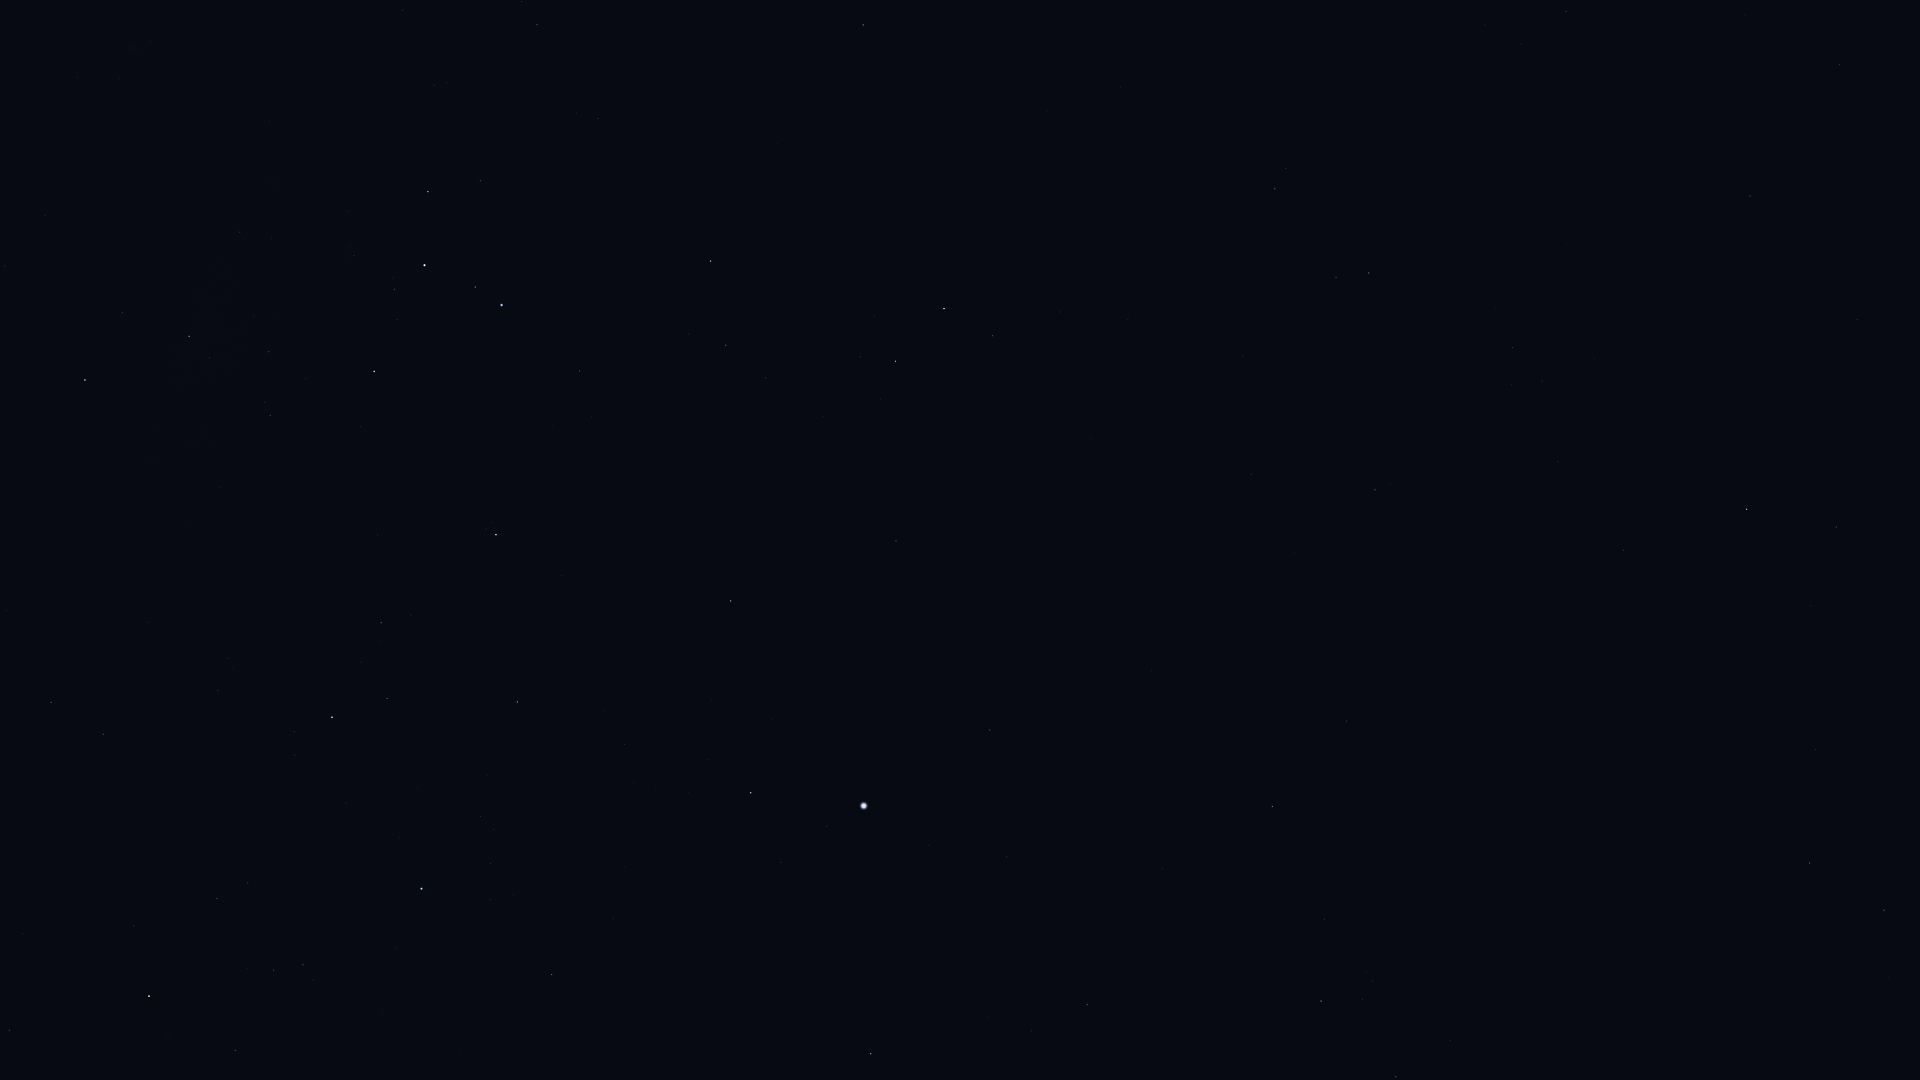

The data file committed next to this chart (first rows):
Star_ID, Name, X, Y
9007, HIP 9007, 1884, 910
10602, HIP 10602, 1810, 863
11407, HIP 11407, 1815, 750
12413, HIP 12413, 1811, 606
12484, HIP 12484, 1685, 893
12486, HIP 12486, 1836, 527
13147, HIP 13147, 1857, 320
13847, Acamar, 1747, 509
14146, HIP 14146, 1840, 65
14240, HIP 14240, 1555, 987
14879, Dalim, 1750, 196
15510, HIP 15510, 1623, 550
15578, Intan, 1675, 310
17096, Tupi, 1481, 779
17440, HIP 17440, 1396, 1077
17651, HIP 17651, 1566, 11
17797, HIP 17797, 1512, 385
17874, HIP 17874, 1512, 348
18597, HIP 18597, 1373, 981
19747, HIP 19747, 1375, 490
19780, HIP 19780, 1321, 1001
19893, HIP 19893, 1347, 721
19921, HIP 19921, 1324, 919
21248, Beemim, 1336, 277
21060, HIP 21060, 1295, 553
21281, HIP 21281, 1272, 806
21393, Theemin, 1275, 189
21770, HIP 21770, 1251, 474
21861, HIP 21861, 1243, 356
22491, Mouhoun, 1186, 33
25859, HIP 25859, 993, 336
26069, HIP 26069, 1087, 1005
26634, Phact, 944, 309
27321, HIP 27321, 990, 730
27530, HIP 27530, 1007, 857
27628, Wazn, 896, 361
27890, HIP 27890, 1031, 1031
28199, HIP 28199, 860, 357
28328, HIP 28328, 896, 541
29034, Elkurud, 824, 417
29550, Amadioha, 745, 247
30122, Furud, 711, 261
30277, HIP 30277, 726, 345
30438, Canopus, 864, 806
31416, HIP 31416, 577, 113
31592, HIP 31592, 537, 25
31685, HIP 31685, 731, 601
31895, Nosaxa, 769, 729
32607, HIP 32607, 871, 1054
32759, HIP 32759, 580, 371
32768, HIP 32768, 751, 793
33165, HIP 33165, 478, 175
33347, HIP 33347, 403, 10
33579, Adhara, 502, 305
33856, Nganurganity, 475, 287
34444, Wezen, 425, 265
35037, HIP 35037, 395, 289
35264, HIP 35264, 496, 535
35904, Aludra, 374, 371
36377, HIP 36377, 517, 702
... 9 more rows
